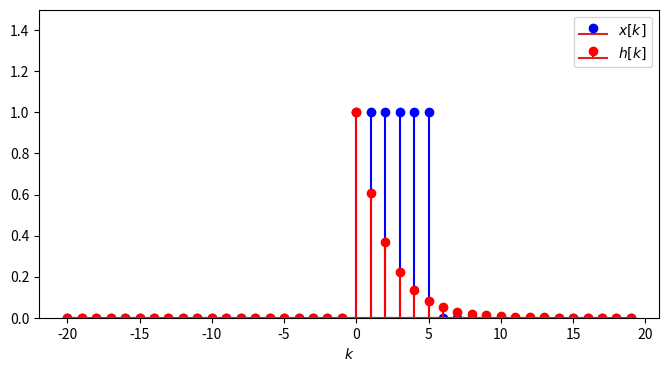
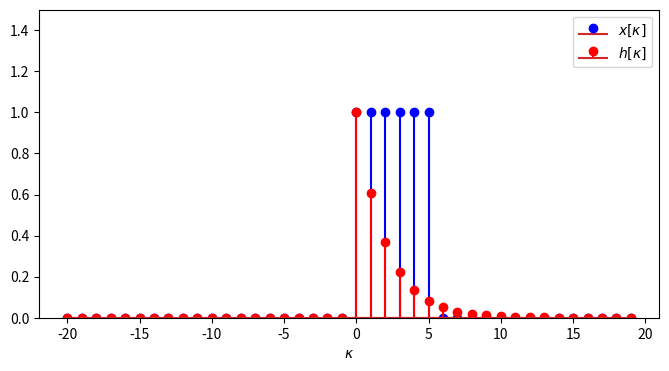
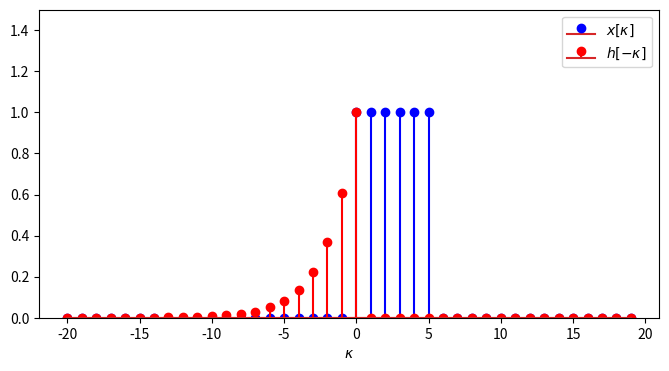
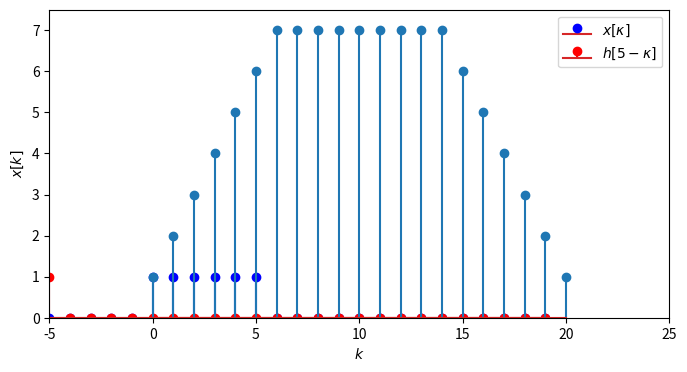

Write the Python code that produced these figures, in order.
%matplotlib inline
import numpy as np
import matplotlib.pyplot as plt

def heaviside(k):
    return np.where(k >= 0, 1.0, 0.0)

def rect(k, N):
    return np.where((0 <= k) & (k < N), 1.0, 0.0)

def plot_signals(k, x, h, xlabel, hlabel, klabel):
    plt.figure(figsize=(8,4))
    plt.stem(k, x, linefmt='b-', markerfmt='bo', label=xlabel)
    plt.stem(k, h, linefmt='r-', markerfmt='ro', label=hlabel)
    plt.xlabel(klabel)
    plt.legend()
    plt.ylim([0, 1.5])

k = np.arange(-20, 20)
h = heaviside(k) * np.exp(- k/2)
x = rect(k, 6)

plot_signals(k, x, h, '$x[k]$', '$h[k]$', '$k$')

plot_signals(k, x, h, '$x[\kappa]$', '$h[\kappa]$', '$\kappa$')

h2 = heaviside(-k) * np.exp(k/2)

plot_signals(k, x, h2, '$x[\kappa]$', '$h[-\kappa]$', '$\kappa$')

h3 = heaviside(-(k+5)) * np.exp((k+5)/2)

plot_signals(k, x, h3, '$x[\kappa]$', '$h[5 -\kappa]$', '$\kappa$')

N = 7
M = 15

x = np.convolve(np.ones(N), np.ones(M), mode='full')

plt.stem(x)
plt.xlabel('$k$')
plt.ylabel('$x[k]$')
plt.ylim([0, N+.5])
plt.xlim([-5, 25])